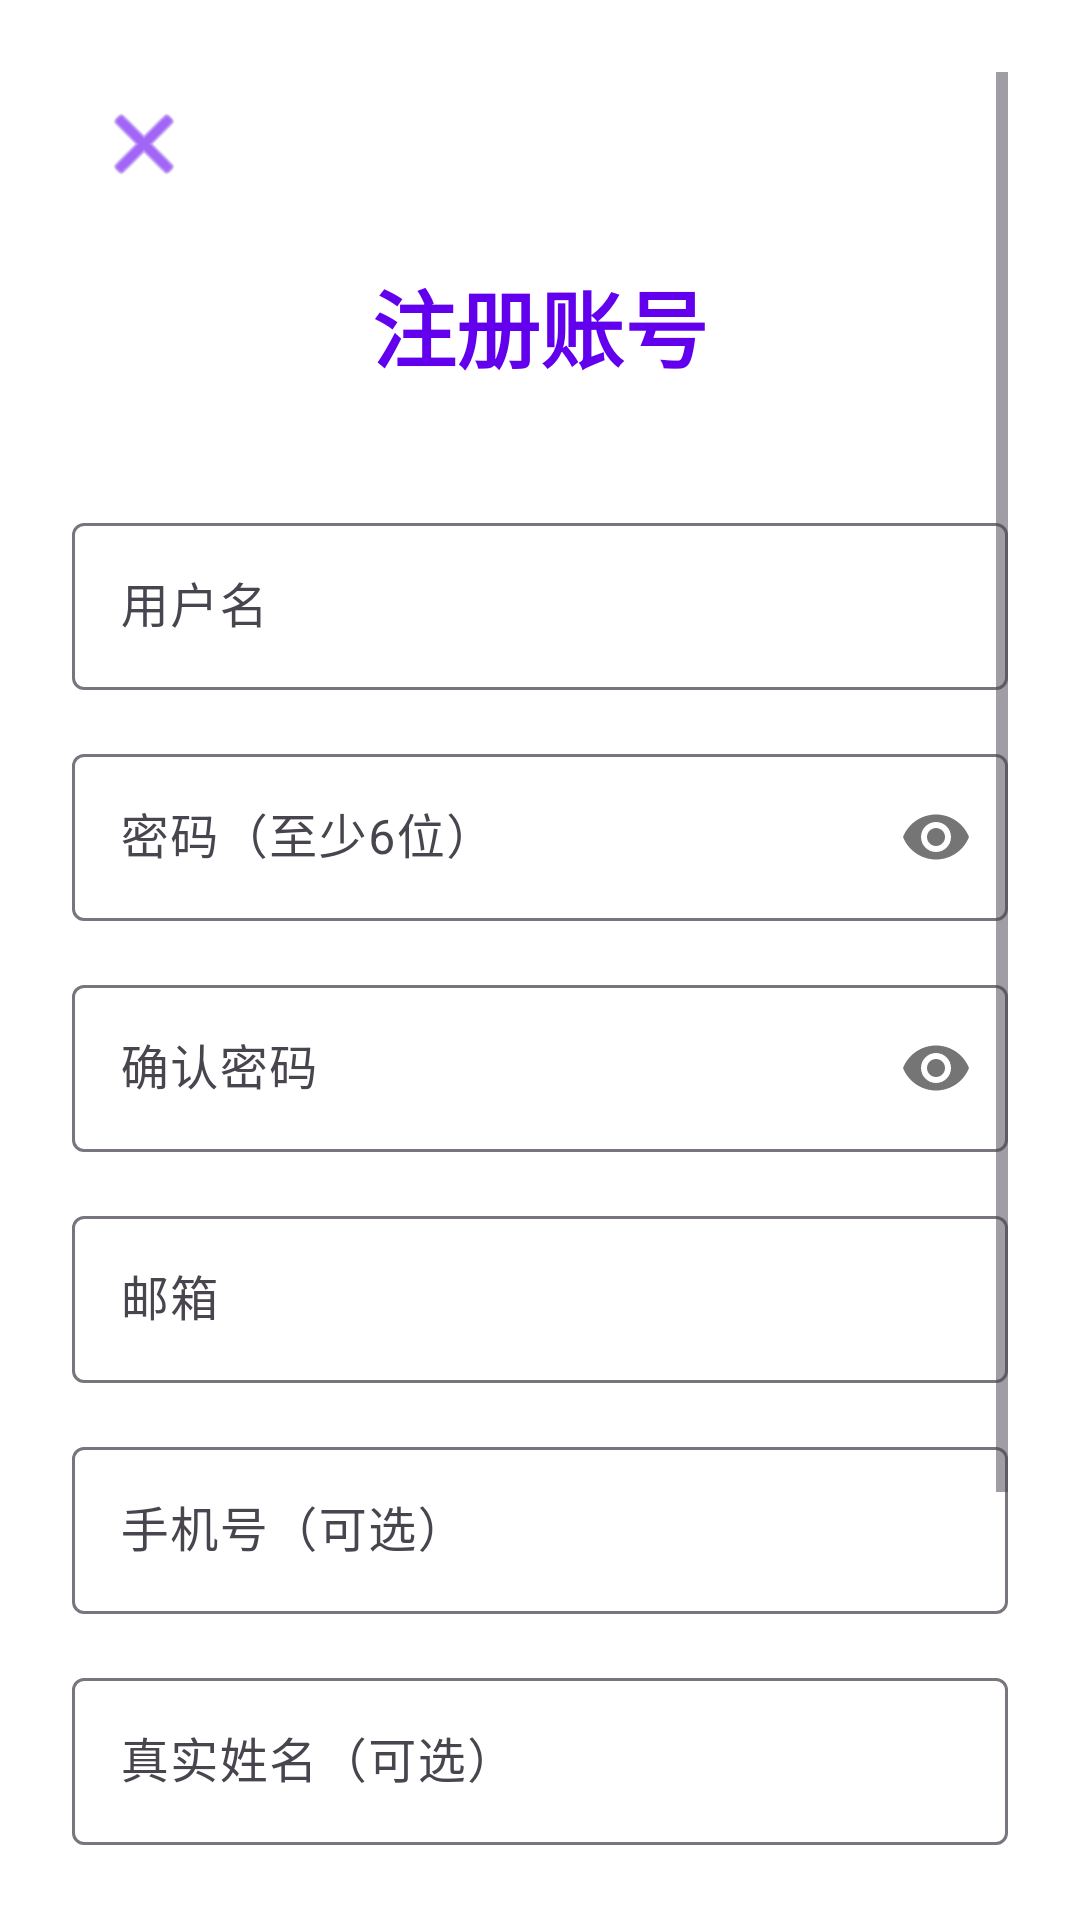

Write the Android layout XML for this screen, with the resource values it uses.
<!-- AndroidManifest.xml: application theme Theme.CampusTrade -->
<!-- res/layout/activity_register.xml -->
<?xml version="1.0" encoding="utf-8"?>
<ScrollView xmlns:android="http://schemas.android.com/apk/res/android"
    xmlns:app="http://schemas.android.com/apk/res-auto"
    android:layout_width="match_parent"
    android:layout_height="match_parent"
    android:background="@color/white"
    android:padding="24dp">

    <LinearLayout
        android:layout_width="match_parent"
        android:layout_height="wrap_content"
        android:orientation="vertical">

        
        <ImageButton
            android:id="@+id/btnBack"
            android:layout_width="48dp"
            android:layout_height="48dp"
            android:layout_marginBottom="16dp"
            android:background="?attr/selectableItemBackgroundBorderless"
            android:src="@android:drawable/ic_menu_close_clear_cancel"
            android:tint="@color/purple_500" />

        
        <TextView
            android:layout_width="wrap_content"
            android:layout_height="wrap_content"
            android:layout_marginBottom="40dp"
            android:layout_gravity="center_horizontal"
            android:text="注册账号"
            android:textSize="28sp"
            android:textColor="@color/purple_500"
            android:textStyle="bold" />

        
        <com.google.android.material.textfield.TextInputLayout
            android:layout_width="match_parent"
            android:layout_height="wrap_content"
            android:layout_marginBottom="16dp"
            style="@style/Widget.Material3.TextInputLayout.OutlinedBox">

            <com.google.android.material.textfield.TextInputEditText
                android:id="@+id/etUsername"
                android:layout_width="match_parent"
                android:layout_height="wrap_content"
                android:hint="用户名"
                android:inputType="text"
                android:maxLines="1" />

        </com.google.android.material.textfield.TextInputLayout>

        
        <com.google.android.material.textfield.TextInputLayout
            android:layout_width="match_parent"
            android:layout_height="wrap_content"
            android:layout_marginBottom="16dp"
            style="@style/Widget.Material3.TextInputLayout.OutlinedBox"
            app:passwordToggleEnabled="true">

            <com.google.android.material.textfield.TextInputEditText
                android:id="@+id/etPassword"
                android:layout_width="match_parent"
                android:layout_height="wrap_content"
                android:hint="密码（至少6位）"
                android:inputType="textPassword"
                android:maxLines="1" />

        </com.google.android.material.textfield.TextInputLayout>

        
        <com.google.android.material.textfield.TextInputLayout
            android:layout_width="match_parent"
            android:layout_height="wrap_content"
            android:layout_marginBottom="16dp"
            style="@style/Widget.Material3.TextInputLayout.OutlinedBox"
            app:passwordToggleEnabled="true">

            <com.google.android.material.textfield.TextInputEditText
                android:id="@+id/etConfirmPassword"
                android:layout_width="match_parent"
                android:layout_height="wrap_content"
                android:hint="确认密码"
                android:inputType="textPassword"
                android:maxLines="1" />

        </com.google.android.material.textfield.TextInputLayout>

        
        <com.google.android.material.textfield.TextInputLayout
            android:layout_width="match_parent"
            android:layout_height="wrap_content"
            android:layout_marginBottom="16dp"
            style="@style/Widget.Material3.TextInputLayout.OutlinedBox">

            <com.google.android.material.textfield.TextInputEditText
                android:id="@+id/etEmail"
                android:layout_width="match_parent"
                android:layout_height="wrap_content"
                android:hint="邮箱"
                android:inputType="textEmailAddress"
                android:maxLines="1" />

        </com.google.android.material.textfield.TextInputLayout>

        
        <com.google.android.material.textfield.TextInputLayout
            android:layout_width="match_parent"
            android:layout_height="wrap_content"
            android:layout_marginBottom="16dp"
            style="@style/Widget.Material3.TextInputLayout.OutlinedBox">

            <com.google.android.material.textfield.TextInputEditText
                android:id="@+id/etPhone"
                android:layout_width="match_parent"
                android:layout_height="wrap_content"
                android:hint="手机号（可选）"
                android:inputType="phone"
                android:maxLines="1" />

        </com.google.android.material.textfield.TextInputLayout>

        
        <com.google.android.material.textfield.TextInputLayout
            android:layout_width="match_parent"
            android:layout_height="wrap_content"
            android:layout_marginBottom="16dp"
            style="@style/Widget.Material3.TextInputLayout.OutlinedBox">

            <com.google.android.material.textfield.TextInputEditText
                android:id="@+id/etRealName"
                android:layout_width="match_parent"
                android:layout_height="wrap_content"
                android:hint="真实姓名（可选）"
                android:inputType="text"
                android:maxLines="1" />

        </com.google.android.material.textfield.TextInputLayout>

        
        <com.google.android.material.textfield.TextInputLayout
            android:layout_width="match_parent"
            android:layout_height="wrap_content"
            android:layout_marginBottom="24dp"
            style="@style/Widget.Material3.TextInputLayout.OutlinedBox">

            <com.google.android.material.textfield.TextInputEditText
                android:id="@+id/etSchool"
                android:layout_width="match_parent"
                android:layout_height="wrap_content"
                android:hint="学校（可选）"
                android:inputType="text"
                android:maxLines="1" />

        </com.google.android.material.textfield.TextInputLayout>

        
        <com.google.android.material.button.MaterialButton
            android:id="@+id/btnRegister"
            android:layout_width="match_parent"
            android:layout_height="wrap_content"
            android:layout_marginBottom="16dp"
            android:text="注册"
            android:textSize="16sp"
            android:enabled="false"
            style="@style/Widget.Material3.Button" />

        
        <ProgressBar
            android:id="@+id/progressBar"
            android:layout_width="wrap_content"
            android:layout_height="wrap_content"
            android:layout_gravity="center_horizontal"
            android:layout_marginBottom="16dp"
            android:visibility="gone" />

        
        <TextView
            android:id="@+id/tvError"
            android:layout_width="match_parent"
            android:layout_height="wrap_content"
            android:layout_marginBottom="16dp"
            android:textColor="@color/red"
            android:textSize="14sp"
            android:gravity="center"
            android:visibility="gone" />

        
        <TextView
            android:id="@+id/tvLogin"
            android:layout_width="wrap_content"
            android:layout_height="wrap_content"
            android:layout_gravity="center_horizontal"
            android:text="已有账号？立即登录"
            android:textColor="@color/purple_500"
            android:textSize="14sp"
            android:textStyle="bold"
            android:clickable="true"
            android:focusable="true" />

    </LinearLayout>

</ScrollView>
<!-- resources referenced by this layout -->
<resources>
  <color name="purple_500">#FF6200EE</color>
  <color name="red">#FFF44336</color>
  <color name="white">#FFFFFFFF</color>
  <style name="Theme.CampusTrade" parent="Base.Theme.CampusTrade" />
  <style name="Base.Theme.CampusTrade" parent="Theme.Material3.DayNight">
          
          
      </style>
</resources>
